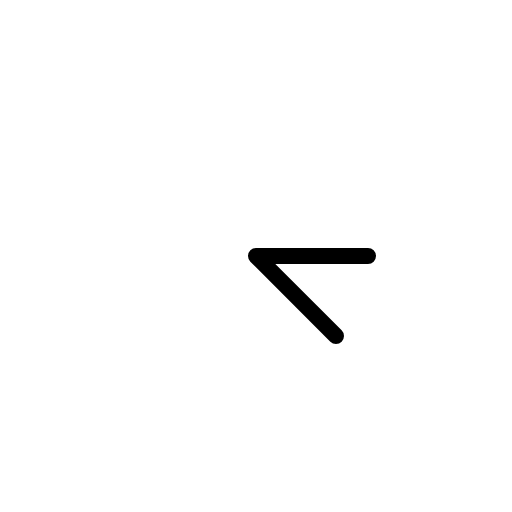
t = 0.00 s
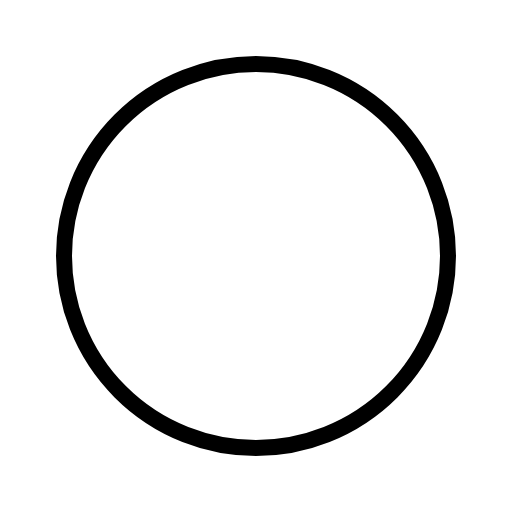
t = 0.30 s
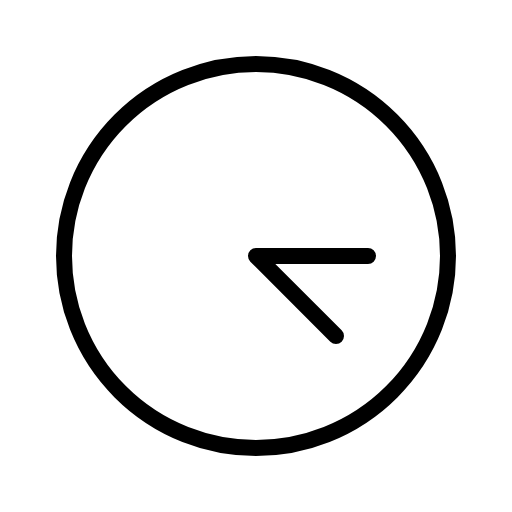
t = 0.68 s
t = 1.05 s: frame unchanged from t = 0.68 s, image omitted
t = 1.43 s: frame unchanged from t = 0.68 s, image omitted

The animated SVG that drew these frames (rendered in a browser with its animation timeline set to each time). Animation: 1 CSS @keyframes rule; one cycle of 1.80 s, repeats indefinitely.

<svg xmlns="http://www.w3.org/2000/svg" viewBox="0 0 256 256">
  <style>
    .draw-line {
      stroke-dasharray: 2000;
      stroke-dashoffset: 0;
    }
    svg:hover .draw-line {
      animation: phosphor-draw-in 1.5s ease-in-out infinite alternate;
    }
    @keyframes phosphor-draw-in {
      0%   { stroke-dashoffset: 2000; }
      100% { stroke-dashoffset: 0; }
    }
  </style><rect width="256" height="256" fill="none"/><circle cx="128" cy="128" r="96" fill="none" stroke="currentColor" stroke-linecap="round" stroke-linejoin="round" stroke-width="8" class="draw-line" pathLength="1" style="animation-delay: 0s"/><polyline points="184 128 128 128 168 168" fill="none" stroke="currentColor" stroke-linecap="round" stroke-linejoin="round" stroke-width="8" class="draw-line" pathLength="1" style="animation-delay: 0.3s"/></svg>
